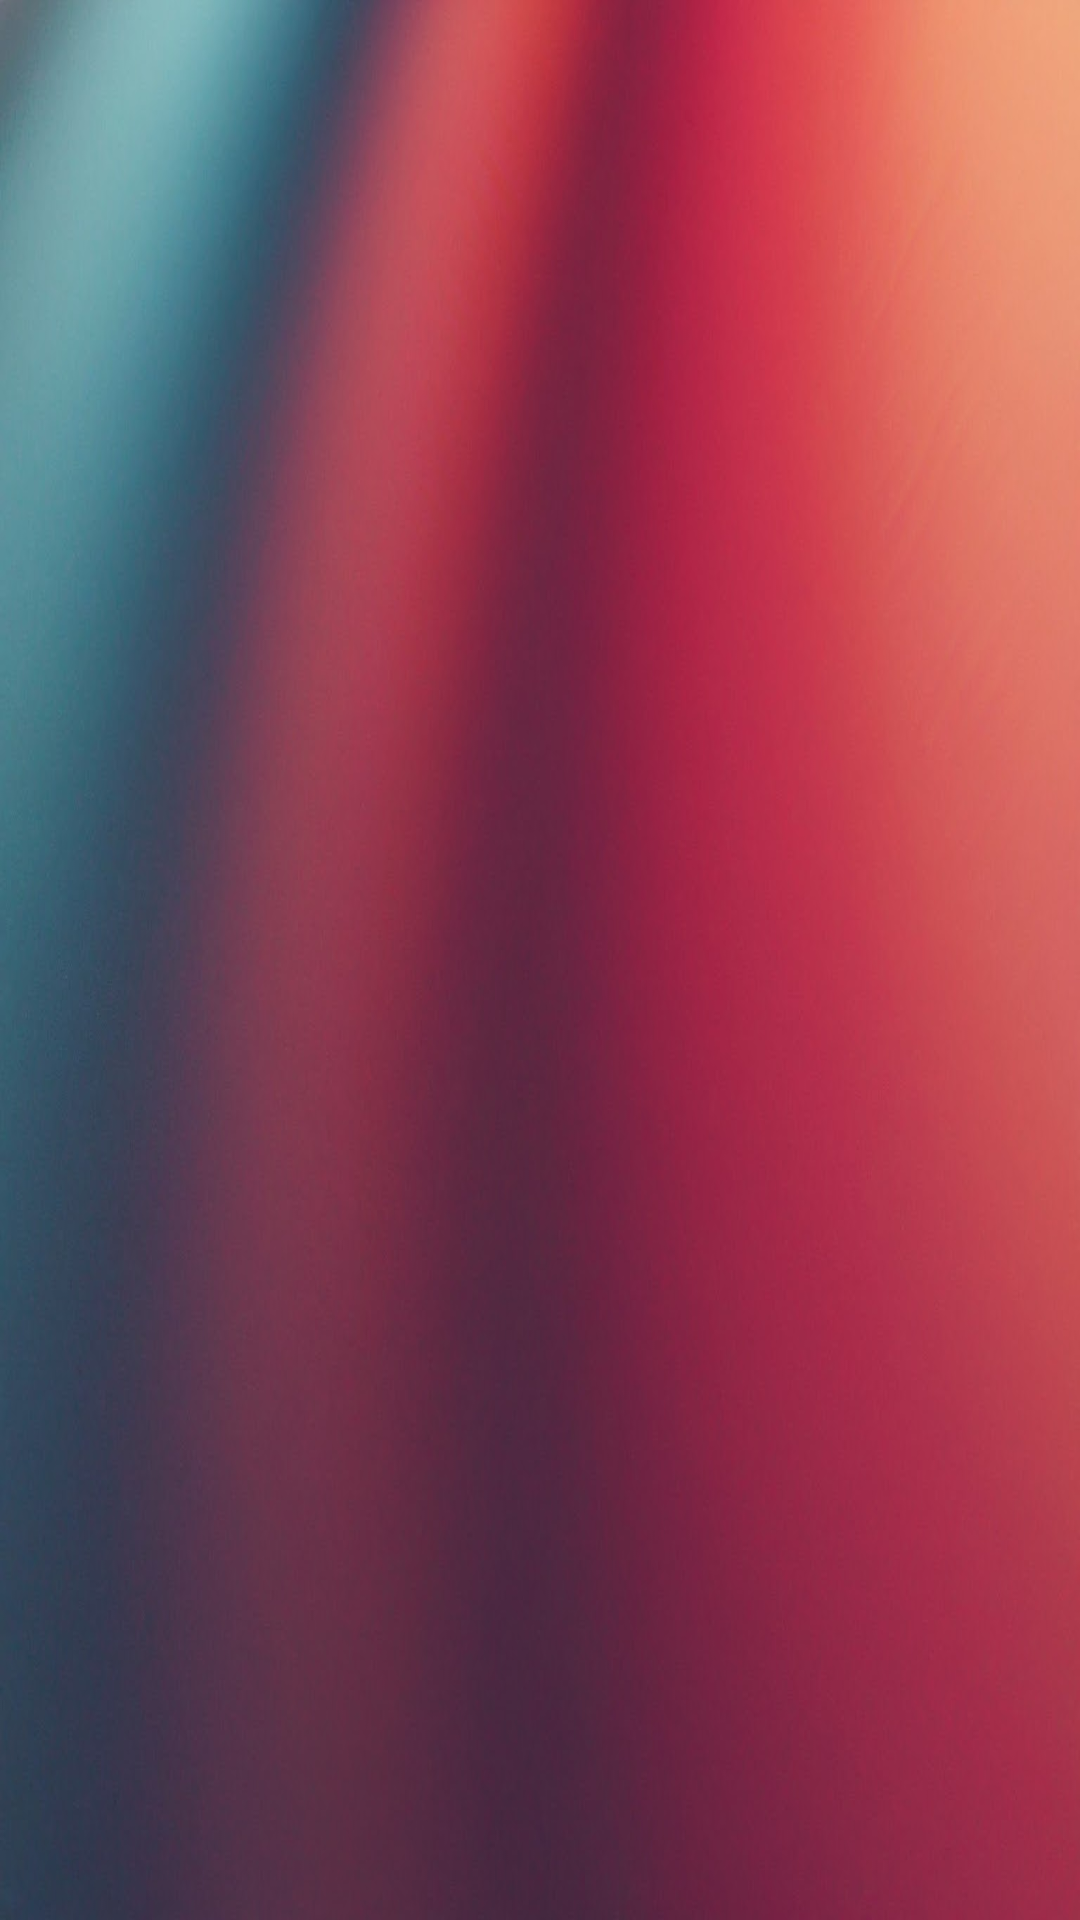

The Android layout XML behind this screen, and the referenced resources:
<!-- AndroidManifest.xml: application theme Theme.FIT2081_Assignment_1 -->
<!-- res/layout/fragment_list_all_event.xml -->
<?xml version="1.0" encoding="utf-8"?>
<androidx.constraintlayout.widget.ConstraintLayout xmlns:android="http://schemas.android.com/apk/res/android"
    xmlns:app="http://schemas.android.com/apk/res-auto"
    xmlns:tools="http://schemas.android.com/tools"
    android:id="@+id/frameLayout3"
    android:layout_width="match_parent"
    android:layout_height="match_parent"
    tools:context=".fragments.FragmentListAllEvent" >

    <androidx.recyclerview.widget.RecyclerView
        android:id="@+id/recyclerViewEvent"
        android:layout_width="match_parent"
        android:layout_height="match_parent"
        android:layout_marginTop="24dp"
        app:layout_constraintEnd_toEndOf="parent"
        app:layout_constraintStart_toStartOf="parent"
        app:layout_constraintTop_toTopOf="parent" />
</androidx.constraintlayout.widget.ConstraintLayout>
<!-- resources referenced by this layout -->
<resources>
  <style name="Theme.FIT2081_Assignment_1" parent="Base.Theme.FIT2081_Assignment" />
  <style name="Base.Theme.FIT2081_Assignment" parent="Theme.Material3.DayNight.NoActionBar">
          
          <item name="android:textColorHint">@color/slate</item>
          <item name="android:textColor">@color/black</item>
  
          <item name="android:windowBackground">@drawable/android_background</item>
      </style>
  <color name="slate">#d5d6db</color>
  <color name="black">#FF000000</color>
  <!-- drawable android_background: jpg bitmap (drawable, 80043 bytes) -->
</resources>
